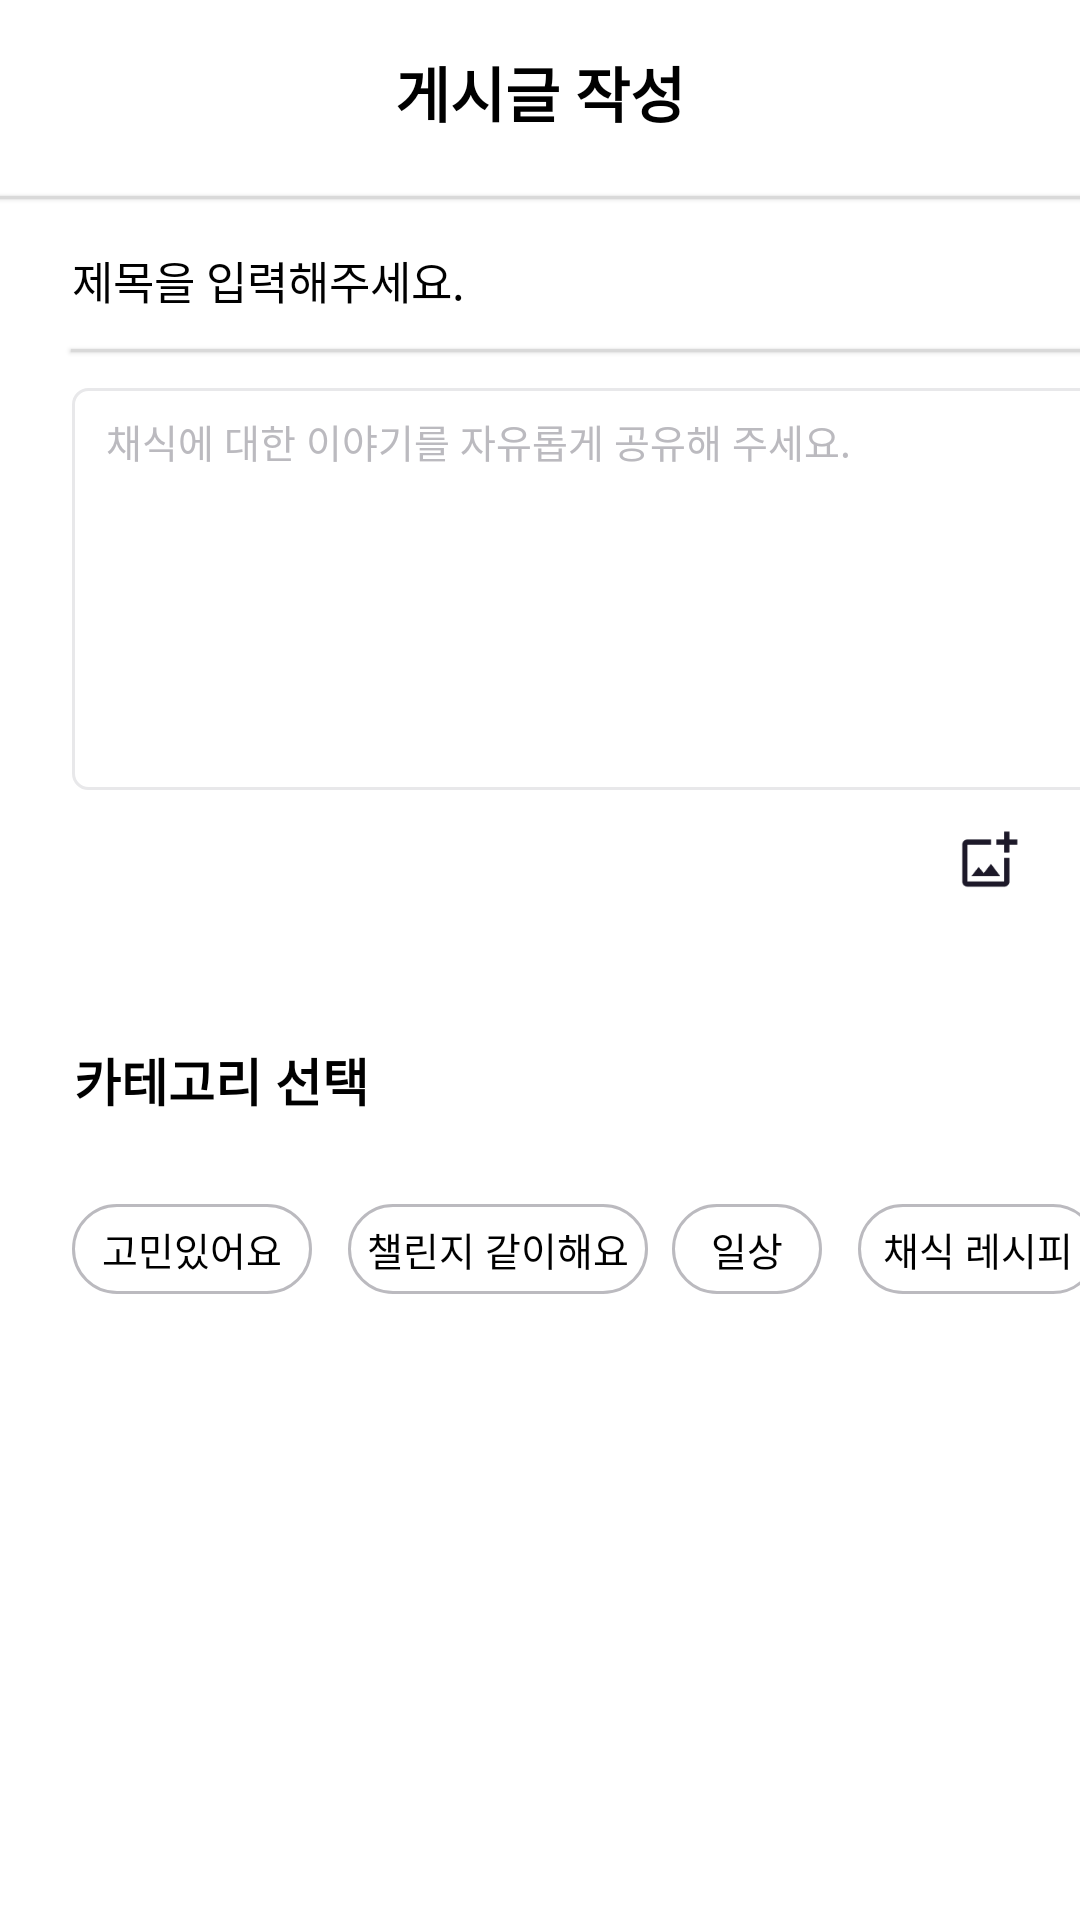

Android layout source for this screen:
<!-- AndroidManifest.xml: application theme Theme.Vegan_Life_noactionbar -->
<!-- res/layout/fragment_community_input.xml -->
<?xml version="1.0" encoding="utf-8"?>
<androidx.constraintlayout.widget.ConstraintLayout
    xmlns:android="http://schemas.android.com/apk/res/android"
    xmlns:app="http://schemas.android.com/apk/res-auto"
    xmlns:tools="http://schemas.android.com/tools"
    android:layout_width="match_parent"
    android:layout_height="match_parent"
    tools:context=".Login_Join.JoinStepOneActivity">

    <ScrollView
        android:layout_width="match_parent"
        android:layout_height="0dp"
        android:fillViewport="true"
        android:orientation="vertical"
        android:scrollbars="none"
        app:layout_constraintBottom_toBottomOf="parent"
        app:layout_constraintEnd_toEndOf="parent"
        app:layout_constraintHorizontal_bias="0.0"
        app:layout_constraintStart_toStartOf="parent"
        app:layout_constraintTop_toTopOf="parent"
        app:layout_constraintVertical_bias="0.0">

        <androidx.constraintlayout.widget.ConstraintLayout
            android:layout_width="match_parent"
            android:layout_height="0dp">

            <TextView
                android:id="@+id/txt_title"
                android:layout_width="wrap_content"
                android:layout_height="wrap_content"
                android:layout_marginTop="16dp"
                android:text="게시글 작성"
                android:textColor="@color/black"
                android:textSize="20dp"
                android:textStyle="bold"
                app:layout_constraintEnd_toEndOf="parent"
                app:layout_constraintStart_toStartOf="parent"
                app:layout_constraintTop_toTopOf="parent" />

            <LinearLayout
                android:id="@+id/linearLayout"
                android:layout_width="match_parent"
                android:layout_height="1dp"
                android:layout_marginTop="20dp"
                android:background="@color/randingpage"
                android:elevation="1dp"
                android:orientation="vertical"
                app:layout_constraintEnd_toEndOf="parent"
                app:layout_constraintHorizontal_bias="0.0"
                app:layout_constraintStart_toStartOf="parent"
                app:layout_constraintTop_toBottomOf="@+id/txt_title">

            </LinearLayout>

            <LinearLayout
                android:id="@+id/linearLayout2"
                android:layout_width="350dp"
                android:layout_height="1dp"
                android:layout_marginTop="12dp"
                android:background="@color/randingpage"
                android:elevation="1dp"
                android:orientation="vertical"
                app:layout_constraintEnd_toEndOf="parent"
                app:layout_constraintHorizontal_bias="0.027"
                app:layout_constraintStart_toStartOf="@+id/input_title"
                app:layout_constraintTop_toBottomOf="@+id/input_title" />

            <TextView
                android:id="@+id/input_title"
                android:layout_width="wrap_content"
                android:layout_height="wrap_content"
                android:layout_marginStart="24dp"
                android:layout_marginTop="16dp"
                android:text="제목을 입력해주세요."
                android:textColor="@color/black"
                android:textSize="15dp"
                app:layout_constraintStart_toStartOf="parent"
                app:layout_constraintTop_toBottomOf="@+id/linearLayout" />

            <EditText
                android:id="@+id/input_Contents"
                android:layout_width="350dp"
                android:layout_height="134dp"
                android:layout_marginTop="12dp"
                android:background="@drawable/button_background_stroke"
                android:gravity="top"
                android:hint=" 채식에 대한 이야기를 자유롭게 공유해 주세요."
                android:padding="8dp"
                android:textColorHint="@color/hintcolor"
                android:textSize="13dp"
                app:layout_constraintEnd_toEndOf="@+id/linearLayout2"
                app:layout_constraintHorizontal_bias="0.0"
                app:layout_constraintStart_toStartOf="@+id/input_title"
                app:layout_constraintTop_toBottomOf="@+id/linearLayout2" />

            <ImageView
                android:id="@+id/camera"
                android:layout_width="21dp"
                android:layout_height="23dp"
                android:layout_marginTop="12dp"
                android:layout_marginEnd="24dp"
                android:src="@drawable/camera"
                app:layout_constraintEnd_toEndOf="parent"
                app:layout_constraintStart_toEndOf="@+id/add_photo"
                app:layout_constraintTop_toBottomOf="@+id/input_Contents" />

            <ImageView
                android:id="@+id/add_photo"
                android:layout_width="21dp"
                android:layout_height="23dp"
                android:layout_marginStart="295dp"
                android:layout_marginTop="12dp"
                android:src="@drawable/add_photo"
                app:layout_constraintStart_toStartOf="@+id/input_Contents"
                app:layout_constraintTop_toBottomOf="@+id/input_Contents" />

            <TextView
                android:id="@+id/choice_category"
                android:layout_width="wrap_content"
                android:layout_height="wrap_content"
                android:layout_marginTop="84dp"
                android:text="카테고리 선택"
                android:textColor="@color/black"
                android:textSize="17dp"
                android:textStyle="bold"
                app:layout_constraintEnd_toEndOf="parent"
                app:layout_constraintHorizontal_bias="0.003"
                app:layout_constraintStart_toStartOf="@+id/input_Contents"
                app:layout_constraintTop_toBottomOf="@+id/input_Contents" />

            <LinearLayout
                android:id="@+id/active_group"
                android:layout_width="match_parent"
                android:layout_height="wrap_content"
                android:layout_marginTop="24dp"
                android:elevation="1dp"
                android:orientation="horizontal"
                app:layout_constraintEnd_toEndOf="parent"
                app:layout_constraintHorizontal_bias="1.0"
                app:layout_constraintStart_toStartOf="@+id/choice_category"
                app:layout_constraintTop_toBottomOf="@+id/choice_category">


                <TextView
                    android:id="@+id/active_worry"
                    android:layout_width="80dp"
                    android:layout_height="wrap_content"
                    android:layout_marginStart="24dp"
                    android:layout_marginTop="5dp"
                    android:background="@drawable/join_active_background_stroke"
                    android:gravity="center"
                    android:text="고민있어요"

                    android:textColor="@color/black"
                    android:textSize="13dp" />

                <TextView
                    android:id="@+id/active_challenge"
                    android:layout_width="wrap_content"
                    android:layout_height="wrap_content"
                    android:layout_marginStart="12dp"
                    android:layout_marginLeft="5dp"
                    android:layout_marginTop="5dp"
                    android:background="@drawable/join_active_background_stroke"
                    android:gravity="center"
                    android:text="챌린지 같이해요"
                    android:textColor="@color/black"
                    android:textSize="13dp" />

                <TextView
                    android:id="@+id/active_daily"
                    android:layout_width="50dp"
                    android:layout_height="wrap_content"
                    android:layout_marginStart="8dp"
                    android:layout_marginTop="5dp"
                    android:layout_marginEnd="4dp"
                    android:background="@drawable/join_active_background_stroke"
                    android:gravity="center"
                    android:text="일상"
                    android:textColor="@color/black"
                    android:textSize="13dp"
                    app:layout_constraintEnd_toEndOf="parent"
                    app:layout_constraintHorizontal_bias="0.275"
                    app:layout_constraintStart_toEndOf="@+id/active_recipe"
                    app:layout_constraintTop_toBottomOf="@+id/choice_category" />

                <TextView
                    android:id="@+id/active_recipe"
                    android:layout_width="80dp"
                    android:layout_height="wrap_content"
                    android:layout_marginStart="8dp"
                    android:layout_marginTop="5dp"
                    android:background="@drawable/join_active_background_stroke"
                    android:gravity="center"
                    android:text="채식 레시피"
                    android:textColor="@color/black"
                    android:textSize="13dp" />

            </LinearLayout>

            <androidx.appcompat.widget.AppCompatButton
                android:id="@+id/next_btn"
                oluteX="30dp"
                android:layout_width="350dp"
                android:layout_height="40dp"
                android:layout_marginTop="224dp"
                android:background="@color/primaycolor"
                android:text="게시"
                android:textColor="@color/white"
                android:textSize="15dp"
                app:layout_constraintEnd_toEndOf="@+id/active_group"
                app:layout_constraintHorizontal_bias="0.491"
                app:layout_constraintStart_toStartOf="@+id/active_group"
                app:layout_constraintTop_toBottomOf="@+id/active_group" />

        </androidx.constraintlayout.widget.ConstraintLayout>
    </ScrollView>
</androidx.constraintlayout.widget.ConstraintLayout>
<!-- resources referenced by this layout -->
<resources>
  <color name="black">#FF000000</color>
  <color name="hintcolor">#BBBABF</color>
  <color name="primaycolor">#FF1BB554</color>
  <color name="randingpage">#D9D9D9</color>
  <color name="white">#FFFFFFFF</color>
  <!-- drawable add_photo: png bitmap (drawable, 1043 bytes) -->
  <!-- drawable button_background_stroke (drawable-v24) -->
  <?xml version="1.0" encoding="utf-8"?>
  <selector xmlns:android="http://schemas.android.com/apk/res/android">
  
      <item android:state_enabled="true">
          <shape>
              <solid android:color="@color/white" />
              <corners android:radius="5dp" />
              <stroke android:width="1dp"
                  android:color="@color/stroke" />
          </shape>
  
      </item>
  
  </selector>
  <!-- drawable camera: png bitmap (drawable, 1637 bytes) -->
  <!-- drawable join_active_background_stroke (drawable-v24) -->
  <?xml version="1.0" encoding="utf-8"?>
  <selector xmlns:android="http://schemas.android.com/apk/res/android">
  
      <item android:state_selected="false">
          <shape>
              <size android:height="30dp" android:width="100dp"/>
              <corners android:radius="30dp"/>
              <stroke android:width="1dp" android:color="@color/hintcolor"/>
          </shape>
      </item>
  
      <item android:state_selected="true">
          <shape>
              <size android:height="30dp" android:width="100dp"/>
              <corners android:radius="30dp"/>
              <stroke android:width="3dp" android:color="@color/primaycolor"/>
          </shape>
  
      </item>
  
  </selector>
  <style name="Theme.Vegan_Life_noactionbar" parent="Theme.MaterialComponents.DayNight.NoActionBar">
          
          <item name="colorPrimary">@color/purple_500</item>
          <item name="colorPrimaryVariant">@color/purple_700</item>
          <item name="colorOnPrimary">@color/white</item>
          
          <item name="colorSecondary">@color/teal_200</item>
          <item name="colorSecondaryVariant">@color/teal_700</item>
          <item name="colorOnSecondary">@color/black</item>
          
          <item name="android:statusBarColor" tools:targetApi="l">?attr/colorPrimaryVariant</item>
          
      </style>
  <color name="stroke">#E8E8EA</color>
  <color name="purple_500">#FF6200EE</color>
  <color name="purple_700">#FF3700B3</color>
  <color name="teal_200">#FF03DAC5</color>
  <color name="teal_700">#FF018786</color>
</resources>
